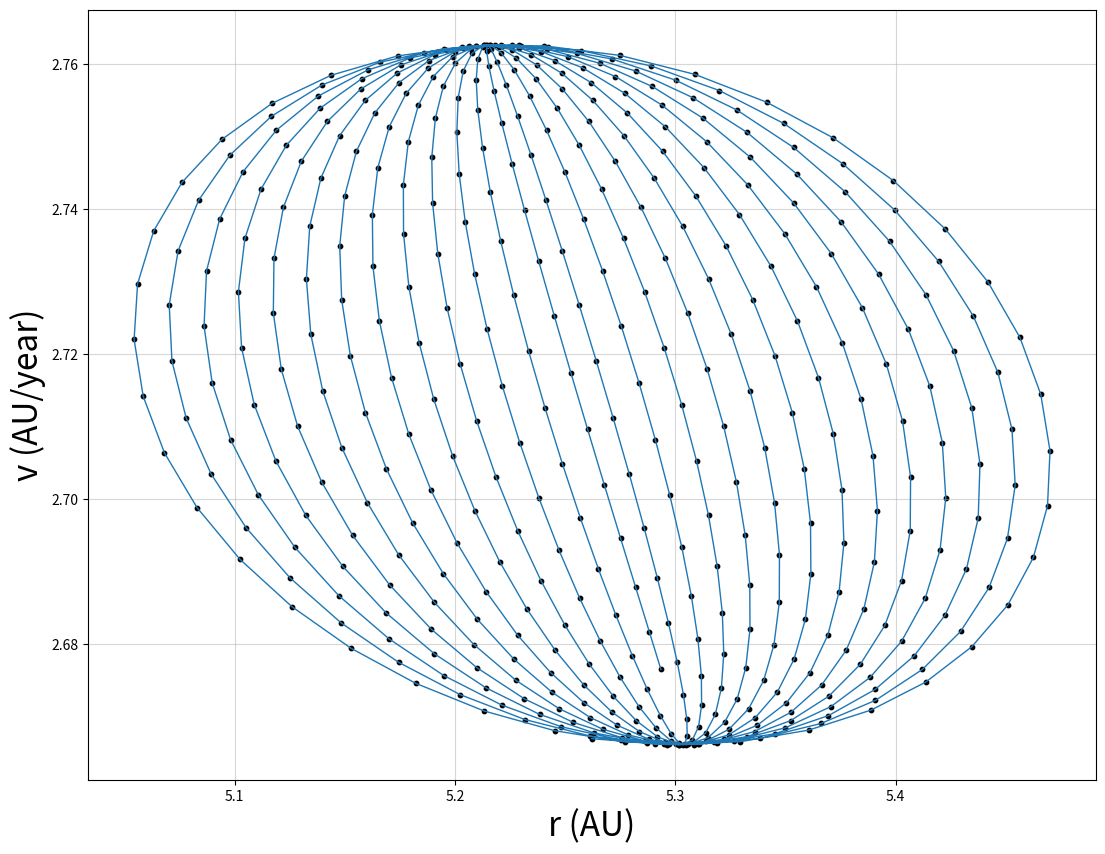

Python code for this plot: (Note: this script raises an exception after producing the figure.)
import pandas as pd
import numpy as np
import matplotlib.pyplot as plt



def Euler(Jupiter_scale):

    AU =  149597870700 #m
    G = 1.9825455765 * (10**-29) # AU^3 * kg^{-1} * yr^{-2}
    del_t = 0.01

    # Initial Earth parameters
    init_Earth_x = 1 #AU
    init_Earth_y = 0 #AU
    mass_Earth = 5.97237 * (10**24) #kg
    init_Earth_vx = 0 # AU/year
    init_Earth_vy = -29.78*0.210805 #AU/year

    # Initial Jupiter parameters
    init_Jupiter_x = 0 #AU
    init_Jupiter_y = 5.2 #AU
    mass_Jupiter = Jupiter_scale*1.8982 * (10**27) #kg
    init_Jupiter_vx = (13.07*0.210805) #AU/year
    init_Jupiter_vy = 0 #AU/year

    # Initial Sun parameters
    init_Sun_x = 0 #AU
    init_Sun_y = 0 #AU
    mass_Sun = 1.98855 * (10**30) #kg
    init_Sun_vx =  -(mass_Jupiter*init_Jupiter_vx)/mass_Sun #AU/year
    init_Sun_vy = -(mass_Earth*init_Earth_vy)/mass_Sun #AU/year

    # Test
    if Jupiter_scale > 1:
        semi = (G*(mass_Sun + mass_Jupiter))*(11.86/(2*np.pi))**2
        semi = semi**(1/3)
        vel = (2*np.pi*semi) / 11.86

        init_Jupiter_vx = vel
        init_Jupiter_y = semi

        init_Sun_vx =  -(mass_Jupiter*init_Jupiter_vx)/mass_Sun #AU/year
        init_Sun_vy = -(mass_Earth*init_Earth_vy)/mass_Sun #AU/year

    # Distances
    R_Sun_Earth = np.sqrt((init_Earth_x - init_Sun_x)**2 + (init_Earth_y - init_Sun_y)**2)
    R_Sun_Jupiter = np.sqrt((init_Jupiter_x - init_Sun_x)**2 + (init_Jupiter_y - init_Sun_y)**2)
    R_Earth_Jupiter = np.sqrt((init_Jupiter_x - init_Earth_x)**2 + (init_Jupiter_y - init_Earth_y)**2)

    # New velocities
    vx_Earth = init_Earth_vx - del_t * (G * mass_Sun * init_Earth_x) / (R_Sun_Earth**3) - del_t * (G * mass_Jupiter * (init_Earth_x - init_Jupiter_x)) / (R_Earth_Jupiter**3)
    vy_Earth = init_Earth_vy - del_t * (G * mass_Sun * init_Earth_y) / (R_Sun_Earth**3) - del_t * (G * mass_Jupiter * (init_Earth_y - init_Jupiter_y)) / (R_Earth_Jupiter**3)

    vx_Jupiter = init_Jupiter_vx - del_t * (G * mass_Sun * init_Jupiter_x) / (R_Sun_Jupiter**3) - del_t * (G * mass_Earth * (init_Jupiter_x - init_Earth_x)) / (R_Earth_Jupiter**3)
    vy_Jupiter = init_Jupiter_vy - del_t * (G * mass_Sun * init_Jupiter_y) / (R_Sun_Jupiter**3) - del_t * (G * mass_Earth * (init_Jupiter_y - init_Earth_y)) / (R_Earth_Jupiter**3)

    vx_Sun = init_Sun_vx - del_t * (G * mass_Earth * (init_Sun_x - init_Earth_x)) / (R_Sun_Earth**3) - del_t * (G * mass_Jupiter * (init_Sun_x - init_Jupiter_x)) / (R_Sun_Jupiter**3)
    vy_Sun = init_Sun_vy - del_t * (G * mass_Earth * (init_Sun_y - init_Earth_y)) / (R_Sun_Earth**3) - del_t * (G * mass_Jupiter * (init_Sun_y - init_Jupiter_y)) / (R_Sun_Jupiter**3)

    # New positions
    x_Earth = init_Earth_x + vx_Earth * del_t
    y_Earth = init_Earth_y + vy_Earth * del_t

    x_Jupiter = init_Jupiter_x + vx_Jupiter * del_t
    y_Jupiter = init_Jupiter_y + vy_Jupiter * del_t

    x_Sun = init_Sun_x + vx_Sun * del_t
    y_Sun = init_Sun_y + vy_Sun * del_t

    Earth_values = [init_Earth_x, init_Earth_y, init_Earth_vx, init_Earth_vy, x_Earth, y_Earth, vx_Earth, vy_Earth]
    Jupiter_values = [init_Jupiter_x, init_Jupiter_y, init_Jupiter_vx, init_Jupiter_vy, x_Jupiter, y_Jupiter, vx_Jupiter, vy_Jupiter]
    Sun_values = [init_Sun_x, init_Sun_y, init_Sun_vx, init_Sun_vy, x_Sun, y_Sun, vx_Sun, vy_Sun]

    # Return values
    return(Earth_values,Jupiter_values,Sun_values)

def Pos_Update(x1,y1,vx1,vy1,ax1,ay1,del_t):

    x2 = (x1 + vx1 * del_t) + (0.5 * ax1 * (del_t**2))
    y2 = (y1 + vy1 * del_t) + (0.5 * ay1 * (del_t**2))

    return(x2,y2)

def Accel_Update(Earth_x2,Earth_y2,Jupiter_x2,Jupiter_y2,Sun_x2,Sun_y2,Jupiter_scale):

    mass_Earth = 5.97237 * (10**24)
    mass_Jupiter = Jupiter_scale*1.8982 * (10**27)
    mass_Sun = 1.98855 * (10**30)
    G = 1.9825455765 * (10**-29) # AU^3 * kg^{-1} * yr^{-2}

    # Calculate Distances
    R_Sun_Earth = np.sqrt((Earth_x2 - Sun_x2)**2 + (Earth_y2 - Sun_y2)**2)
    R_Sun_Jupiter = np.sqrt((Jupiter_x2 - Sun_x2)**2 + (Jupiter_y2 - Sun_y2)**2)
    R_Earth_Jupiter = np.sqrt((Jupiter_x2 - Earth_x2)**2 + (Jupiter_y2 - Earth_y2)**2)

    # Acceleration update 
    Earth_ax2 = -(4*np.pi**2 * (Earth_x2 - Sun_x2)) / (R_Sun_Earth**3) - (4*np.pi**2 * (mass_Jupiter / mass_Sun) * (Earth_x2 - Jupiter_x2)) / (R_Earth_Jupiter**3)
    Earth_ay2 = -(4*np.pi**2 * (Earth_y2 - Sun_y2)) / (R_Sun_Earth**3) - (4*np.pi**2 * (mass_Jupiter / mass_Sun) * (Earth_y2 - Jupiter_y2)) / (R_Earth_Jupiter**3)

    Jupiter_ax2 = -(4*np.pi**2 * (Jupiter_x2 - Sun_x2)) / (R_Sun_Jupiter**3) - (4*np.pi**2 * (mass_Earth/mass_Sun) * (Jupiter_x2 - Earth_x2)) / (R_Earth_Jupiter**3)
    Jupiter_ay2 = -(4*np.pi**2 * (Jupiter_y2 - Sun_y2)) / (R_Sun_Jupiter**3) - (4*np.pi**2 * (mass_Earth/mass_Sun) * (Jupiter_y2 - Earth_y2)) / (R_Earth_Jupiter**3)

    Sun_ax2 = -(G * mass_Earth * (Sun_x2 - Earth_x2)) / (R_Sun_Earth**3) - (G * mass_Jupiter * (Sun_x2 - Jupiter_x2)) / (R_Sun_Jupiter**3)
    Sun_ay2 = -(G * mass_Earth * (Sun_y2 - Earth_y2)) / (R_Sun_Earth**3) - (G * mass_Jupiter * (Sun_y2 - Jupiter_y2)) / (R_Sun_Jupiter**3)

    return(Earth_ax2,Earth_ay2,Jupiter_ax2,Jupiter_ay2,Sun_ax2,Sun_ay2)

def Vel_Update(vx1,vy1,ax1,ay1,ax2,ay2,del_t):

    vx2 = vx1 + 0.5 * (ax1 + ax2) * del_t
    vy2 = vy1 + 0.5 * (ay1 + ay2) * del_t

    return(vx2,vy2)

def Velocity_Verlet(Earth,Jupiter,Sun,Jupiter_scale):

    # Initial conditions
    mass_Earth = 5.97237 * (10**24) #kg
    Earth_x0 = Earth[0]
    Earth_y0 = Earth[1]
    Earth_vx0 = Earth[2]
    Earth_vy0 = Earth[3]
    Earth_x1 = Earth[4]
    Earth_y1 = Earth[5]
    Earth_vx1 = Earth[6]
    Earth_vy1 = Earth[7]

    mass_Jupiter = Jupiter_scale*1.8982 * (10**27) #kg
    Jupiter_x0 = Jupiter[0]
    Jupiter_y0 = Jupiter[1]
    Jupiter_vx0 = Jupiter[2]
    Jupiter_vy0 = Jupiter[3]
    Jupiter_x1 = Jupiter[4]
    Jupiter_y1 = Jupiter[5]
    Jupiter_vx1 = Jupiter[6]
    Jupiter_vy1 = Jupiter[7]

    mass_Sun = 1.98855 * (10**30) #kg
    Sun_x0 = Sun[0]
    Sun_y0 = Sun[1]
    Sun_vx0 = Sun[2]
    Sun_vy0 = Sun[3]
    Sun_x1 = Sun[4]
    Sun_y1 = Sun[5]
    Sun_vx1 = Sun[6]
    Sun_vy1 = Sun[7]



    timescale = np.arange(0,10*11.86,0.01)
    G = 1.9825455765 * (10**-29) # AU^3 * kg^{-1} * yr^{-2}
    del_t = 0.01

    # Arrays
    Earth_xpos = [Earth_x0,Earth_x1]
    Earth_ypos = [Earth_y0,Earth_y1]
    Earth_velx = [Earth_vx0,Earth_vx1]
    Earth_vely = [Earth_vy0,Earth_vy1]

    Jupiter_xpos = [Jupiter_x0,Jupiter_x1]
    Jupiter_ypos = [Jupiter_y0,Jupiter_y1]
    Jupiter_velx = [Jupiter_vx0,Jupiter_vx1]
    Jupiter_vely = [Jupiter_vy0,Jupiter_vy1]

    Sun_xpos = [Sun_x0,Sun_x1]
    Sun_ypos = [Sun_y0,Sun_y1]
    Sun_velx = [Sun_vx0,Sun_vx1]
    Sun_vely = [Sun_vy0,Sun_vy1]

    # Initial acceleration

    R_Sun_Earth = np.sqrt((Earth_x1 - Sun_x1)**2 + (Earth_y1 - Sun_y1)**2)
    R_Sun_Jupiter = np.sqrt((Jupiter_x1 - Sun_x1)**2 + (Jupiter_y1 - Sun_y1)**2)
    R_Earth_Jupiter = np.sqrt((Jupiter_x1 - Earth_x1)**2 + (Jupiter_y1 - Earth_y1)**2)

    Earth_ax1 = -(4*np.pi**2 * (Earth_x1 - Sun_x1)) / (R_Sun_Earth**3) - (4*np.pi**2 * (mass_Jupiter / mass_Sun) * (Earth_x1 - Jupiter_x1)) / (R_Earth_Jupiter**3)
    Earth_ay1 = -(4*np.pi**2 * (Earth_y1 - Sun_y1)) / (R_Sun_Earth**3) - (4*np.pi**2 * (mass_Jupiter / mass_Sun) * (Earth_y1 - Jupiter_y1)) / (R_Earth_Jupiter**3)

    Jupiter_ax1 = -(4*np.pi**2 * (Jupiter_x1 - Sun_x1)) / (R_Sun_Jupiter**3) - (4*np.pi**2 * (mass_Earth/mass_Sun) * (Jupiter_x1 - Earth_x1)) / (R_Earth_Jupiter**3)
    Jupiter_ay1 = -(4*np.pi**2 * (Jupiter_y1 - Sun_y1)) / (R_Sun_Jupiter**3) - (4*np.pi**2 * (mass_Earth/mass_Sun) * (Jupiter_y1 - Earth_y1)) / (R_Earth_Jupiter**3)

    Sun_ax1 = -(G * mass_Earth * (Sun_x1 - Earth_x1)) / (R_Sun_Earth**3) - (G * mass_Jupiter * (Sun_x1 - Jupiter_x1)) / (R_Sun_Jupiter**3)
    Sun_ay1 = -(G * mass_Earth * (Sun_y1 - Earth_y1)) / (R_Sun_Earth**3) - (G * mass_Jupiter * (Sun_y1 - Jupiter_y1)) / (R_Sun_Jupiter**3)

    # Iterate
    for i in range(len(timescale)):

        # Position Update
        Earth_x2,Earth_y2 = Pos_Update(Earth_x1,Earth_y1,Earth_vx1,Earth_vy1,Earth_ax1,Earth_ay1,0.01)
        Jupiter_x2,Jupiter_y2 = Pos_Update(Jupiter_x1,Jupiter_y1,Jupiter_vx1,Jupiter_vy1,Jupiter_ax1,Jupiter_ay1,0.01)
        Sun_x2,Sun_y2 = Pos_Update(Sun_x1,Sun_y1,Sun_vx1,Sun_vy1,Sun_ax1,Sun_ay1,0.01)

        # Acceleration Update
        Earth_ax2,Earth_ay2,Jupiter_ax2,Jupiter_ay2,Sun_ax2,Sun_ay2 = Accel_Update(Earth_x2,Earth_y2,Jupiter_x2,Jupiter_y2,Sun_x2,Sun_y2,Jupiter_scale)
        
        # Velocity Update
        Earth_vx2,Earth_vy2 = Vel_Update(Earth_vx1,Earth_vy1,Earth_ax1,Earth_ay1,Earth_ax2,Earth_ay2,0.01)
        Jupiter_vx2,Jupiter_vy2 = Vel_Update(Jupiter_vx1,Jupiter_vy1,Jupiter_ax1,Jupiter_ay1,Jupiter_ax2,Jupiter_ay2,0.01)
        Sun_vx2,Sun_vy2 = Vel_Update(Sun_vx1,Sun_vy1,Sun_ax1,Sun_ay1,Sun_ax2,Sun_ay2,0.01)

        # Append to arrays
        Earth_xpos.append(Earth_x2)
        Earth_ypos.append(Earth_y2)
        Earth_velx.append(Earth_vx2)
        Earth_vely.append(Earth_vy2)

        Jupiter_xpos.append(Jupiter_x2)
        Jupiter_ypos.append(Jupiter_y2)
        Jupiter_velx.append(Jupiter_vx2)
        Jupiter_vely.append(Jupiter_vy2)

        Sun_xpos.append(Sun_x2)
        Sun_ypos.append(Sun_y2)
        Sun_velx.append(Sun_vx2)
        Sun_vely.append(Sun_vy2)

        # Variable update
        Earth_x0 = Earth_x1
        Earth_x1 = Earth_x2
        Earth_y0 = Earth_y1
        Earth_y1 = Earth_y2
        Earth_vx1 = Earth_vx2
        Earth_vy1 = Earth_vy2
        Earth_ax1 = Earth_ax2
        Earth_ay1 = Earth_ay2

        Jupiter_x0 = Jupiter_x1
        Jupiter_x1 = Jupiter_x2
        Jupiter_y0 = Jupiter_y1
        Jupiter_y1 = Jupiter_y2
        Jupiter_vx1 = Jupiter_vx2
        Jupiter_vy1 = Jupiter_vy2
        Jupiter_ax1 = Jupiter_ax2
        Jupiter_ay1 = Jupiter_ay2

        Sun_x0 = Sun_x1
        Sun_x1 = Sun_x2
        Sun_y0 = Sun_y1
        Sun_y1 = Sun_y2
        Sun_vx1 = Sun_vx2
        Sun_vy1 = Sun_vy2
        Sun_ax1 = Sun_ax2
        Sun_ay1 = Sun_ay2
    
    return(Earth_xpos,Earth_ypos,Earth_velx,Earth_vely,Jupiter_xpos,Jupiter_ypos,Jupiter_velx,Jupiter_vely,Sun_xpos,Sun_ypos,Sun_velx,Sun_vely)

def Pos_Plotter(Earth_xpos,Earth_ypos,Jupiter_xpos,Jupiter_ypos,Sun_xpos,Sun_ypos):
    plt.figure(figsize=(10,10))
    plt.scatter(Earth_xpos,Earth_ypos,s=1)
    plt.scatter(Jupiter_xpos,Jupiter_ypos,s=1)
    plt.scatter(Sun_xpos,Sun_ypos,s=1)

    plt.grid(True,alpha=0.5)
    plt.xlabel('x (AU)',fontsize=24)
    plt.ylabel('y (AU)',fontsize=24)

    #plt.xlim(-6,6)
    #plt.ylim(-6,6)

    plt.savefig('/Users/<user>/Desktop/hw3test.pdf',bbox_inches='tight',dpi=300)

def Poincare_Iterator(Earth,Jupiter,Sun,Jupiter_scale,Per_Count):

    # Initial conditions
    mass_Earth = 5.97237 * (10**24) #kg
    Earth_x0 = Earth[0]
    Earth_y0 = Earth[1]
    Earth_vx0 = Earth[2]
    Earth_vy0 = Earth[3]
    Earth_x1 = Earth[4]
    Earth_y1 = Earth[5]
    Earth_vx1 = Earth[6]
    Earth_vy1 = Earth[7]

    mass_Jupiter = Jupiter_scale*1.8982 * (10**27) #kg
    Jupiter_x0 = Jupiter[0]
    Jupiter_y0 = Jupiter[1]
    Jupiter_vx0 = Jupiter[2]
    Jupiter_vy0 = Jupiter[3]
    Jupiter_x1 = Jupiter[4]
    Jupiter_y1 = Jupiter[5]
    Jupiter_vx1 = Jupiter[6]
    Jupiter_vy1 = Jupiter[7]

    mass_Sun = 1.98855 * (10**30) #kg
    Sun_x0 = Sun[0]
    Sun_y0 = Sun[1]
    Sun_vx0 = Sun[2]
    Sun_vy0 = Sun[3]
    Sun_x1 = Sun[4]
    Sun_y1 = Sun[5]
    Sun_vx1 = Sun[6]
    Sun_vy1 = Sun[7]

    G = 1.9825455765 * (10**-29) # AU^3 * kg^{-1} * yr^{-2}
    del_t = 0.01

    # Setting up period scale
    #orbit = Orbit_Period(Jupiter_scale)

    # orbit = 2*np.pi*np.sqrt((5.2**3) / (G*(mass_Sun + mass_Jupiter)))
    # orbit = '%.2f' % np.round(orbit,2)
    # orbit = float(orbit)
    orbit = 11.86
        
    timescale = np.arange(0,Per_Count*orbit,0.01)
    time_sample = 0.4*orbit
    time_sample = '%.2f' % np.round(time_sample,2)
    time_sample = float(time_sample)

    orbit_periods = np.ones(Per_Count)
    for i in range(Per_Count):
        time = time_sample + (i*orbit)
        time = '%.2f' % np.round(time,2)
        orbit_periods[i] = float(time)

    # Arrays
    Earth_xpos = []
    Earth_ypos = []
    Earth_velx = []
    Earth_vely = []

    Jupiter_xpos = []
    Jupiter_ypos = []
    Jupiter_velx = []
    Jupiter_vely = []

    Sun_xpos = []
    Sun_ypos = []
    Sun_velx = []
    Sun_vely = []

    # Initial acceleration

    R_Sun_Earth = np.sqrt((Earth_x1 - Sun_x1)**2 + (Earth_y1 - Sun_y1)**2)
    R_Sun_Jupiter = np.sqrt((Jupiter_x1 - Sun_x1)**2 + (Jupiter_y1 - Sun_y1)**2)
    R_Earth_Jupiter = np.sqrt((Jupiter_x1 - Earth_x1)**2 + (Jupiter_y1 - Earth_y1)**2)

    Earth_ax1 = -(4*np.pi**2 * (Earth_x1 - Sun_x1)) / (R_Sun_Earth**3) - (4*np.pi**2 * (mass_Jupiter / mass_Sun) * (Earth_x1 - Jupiter_x1)) / (R_Earth_Jupiter**3)
    Earth_ay1 = -(4*np.pi**2 * (Earth_y1 - Sun_y1)) / (R_Sun_Earth**3) - (4*np.pi**2 * (mass_Jupiter / mass_Sun) * (Earth_y1 - Jupiter_y1)) / (R_Earth_Jupiter**3)

    Jupiter_ax1 = -(4*np.pi**2 * (Jupiter_x1 - Sun_x1)) / (R_Sun_Jupiter**3) - (4*np.pi**2 * (mass_Earth/mass_Sun) * (Jupiter_x1 - Earth_x1)) / (R_Earth_Jupiter**3)
    Jupiter_ay1 = -(4*np.pi**2 * (Jupiter_y1 - Sun_y1)) / (R_Sun_Jupiter**3) - (4*np.pi**2 * (mass_Earth/mass_Sun) * (Jupiter_y1 - Earth_y1)) / (R_Earth_Jupiter**3)

    Sun_ax1 = -(G * mass_Earth * (Sun_x1 - Earth_x1)) / (R_Sun_Earth**3) - (G * mass_Jupiter * (Sun_x1 - Jupiter_x1)) / (R_Sun_Jupiter**3)
    Sun_ay1 = -(G * mass_Earth * (Sun_y1 - Earth_y1)) / (R_Sun_Earth**3) - (G * mass_Jupiter * (Sun_y1 - Jupiter_y1)) / (R_Sun_Jupiter**3)

    # Iterate
    for i in range(len(timescale)):

        # Position Update
        Earth_x2,Earth_y2 = Pos_Update(Earth_x1,Earth_y1,Earth_vx1,Earth_vy1,Earth_ax1,Earth_ay1,0.01)
        Jupiter_x2,Jupiter_y2 = Pos_Update(Jupiter_x1,Jupiter_y1,Jupiter_vx1,Jupiter_vy1,Jupiter_ax1,Jupiter_ay1,0.01)
        Sun_x2,Sun_y2 = Pos_Update(Sun_x1,Sun_y1,Sun_vx1,Sun_vy1,Sun_ax1,Sun_ay1,0.01)

        # Acceleration Update
        Earth_ax2,Earth_ay2,Jupiter_ax2,Jupiter_ay2,Sun_ax2,Sun_ay2 = Accel_Update(Earth_x2,Earth_y2,Jupiter_x2,Jupiter_y2,Sun_x2,Sun_y2,Jupiter_scale)
        
        # Velocity Update
        Earth_vx2,Earth_vy2 = Vel_Update(Earth_vx1,Earth_vy1,Earth_ax1,Earth_ay1,Earth_ax2,Earth_ay2,0.01)
        Jupiter_vx2,Jupiter_vy2 = Vel_Update(Jupiter_vx1,Jupiter_vy1,Jupiter_ax1,Jupiter_ay1,Jupiter_ax2,Jupiter_ay2,0.01)
        Sun_vx2,Sun_vy2 = Vel_Update(Sun_vx1,Sun_vy1,Sun_ax1,Sun_ay1,Sun_ax2,Sun_ay2,0.01)

        # Append to arrays
        k = i * del_t
        k = '%.2f' % np.round(k,2)
        k = float(k)
        if k in orbit_periods:
            Earth_xpos.append(Earth_x2)
            Earth_ypos.append(Earth_y2)
            Earth_velx.append(Earth_vx2)
            Earth_vely.append(Earth_vy2)

            Jupiter_xpos.append(Jupiter_x2)
            Jupiter_ypos.append(Jupiter_y2)
            Jupiter_velx.append(Jupiter_vx2)
            Jupiter_vely.append(Jupiter_vy2)

            Sun_xpos.append(Sun_x2)
            Sun_ypos.append(Sun_y2)
            Sun_velx.append(Sun_vx2)
            Sun_vely.append(Sun_vy2)

        # Variable update
        Earth_x0 = Earth_x1
        Earth_x1 = Earth_x2
        Earth_y0 = Earth_y1
        Earth_y1 = Earth_y2
        Earth_vx1 = Earth_vx2
        Earth_vy1 = Earth_vy2
        Earth_ax1 = Earth_ax2
        Earth_ay1 = Earth_ay2

        Jupiter_x0 = Jupiter_x1
        Jupiter_x1 = Jupiter_x2
        Jupiter_y0 = Jupiter_y1
        Jupiter_y1 = Jupiter_y2
        Jupiter_vx1 = Jupiter_vx2
        Jupiter_vy1 = Jupiter_vy2
        Jupiter_ax1 = Jupiter_ax2
        Jupiter_ay1 = Jupiter_ay2

        Sun_x0 = Sun_x1
        Sun_x1 = Sun_x2
        Sun_y0 = Sun_y1
        Sun_y1 = Sun_y2
        Sun_vx1 = Sun_vx2
        Sun_vy1 = Sun_vy2
        Sun_ax1 = Sun_ax2
        Sun_ay1 = Sun_ay2
    
    return(Earth_xpos,Earth_ypos,Earth_velx,Earth_vely,Jupiter_xpos,Jupiter_ypos,Jupiter_velx,Jupiter_vely,Sun_xpos,Sun_ypos,Sun_velx,Sun_vely)

def Poincare(xpos,velx,ypos,vely):

    xpos = np.asarray(xpos)
    ypos = np.asarray(ypos)

    r = np.sqrt(xpos**2 + ypos**2)

    velx = np.asarray(velx)
    vely = np.asarray(vely)

    vel = np.sqrt(velx**2 + vely**2)

    plt.figure(figsize=(13,10))

    plt.plot(r,vel,linewidth = 1)
    plt.scatter(r,vel,s=10,color='black')

    plt.grid(True,alpha=0.5)
    plt.xlabel('r (AU)',fontsize=24)
    plt.ylabel('v (AU/year)',fontsize=24)
    #plt.legend(fontsize=20)

    plt.savefig('/Users/<user>/Desktop/hw3test.pdf',bbox_inches='tight',dpi=300)

def Orbit_Period(Jupiter_scale):

    orbit = (2*np.pi*5.2)/(13.07*0.210805)/Jupiter_scale
    orbit = '%.2f' % np.round(orbit,2)
    orbit = float(orbit)
    
    return(orbit)
    
Earth,Jupiter,Sun = Euler(10)
#print(Earth)
#Verlet(Earth,Jupiter,Sun)
#E_xpos,E_ypos,E_velx,E_vely,J_xpos,J_ypos,J_velx,J_vely,S_xpos,S_ypos,S_velx,S_vely = Velocity_Verlet(Earth,Jupiter,Sun,100)
E_xpos,E_ypos,E_velx,E_vely,J_xpos,J_ypos,J_velx,J_vely,S_xpos,S_ypos,S_velx,S_vely = Poincare_Iterator(Earth,Jupiter,Sun,10,500)
#Pos_Plotter(E_xpos,E_ypos,J_xpos,J_ypos,S_xpos,S_ypos)
#Poincare(E_xpos,E_velx,E_ypos,E_vely)
Poincare(J_xpos,J_velx,J_ypos,J_vely)
#Poincare(S_xpos,S_velx,S_ypos,S_vely)
